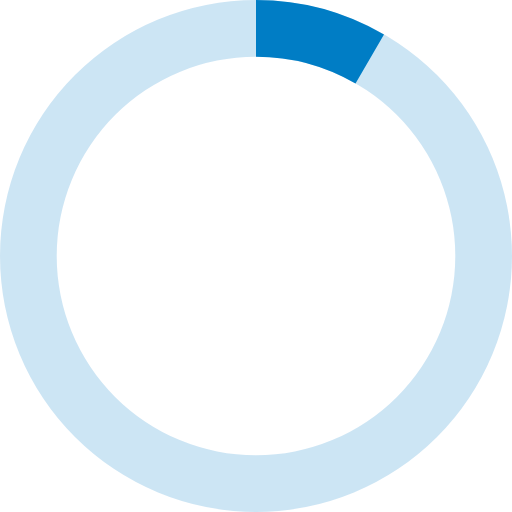
t = 0.00 s
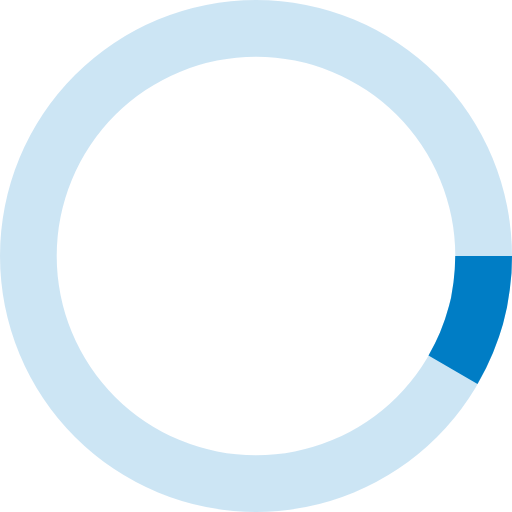
t = 0.25 s
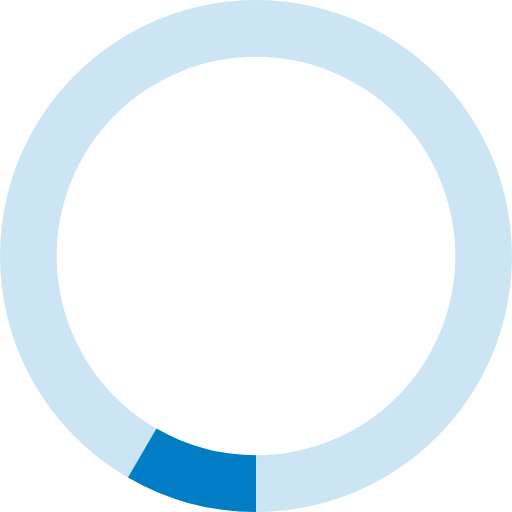
t = 0.50 s
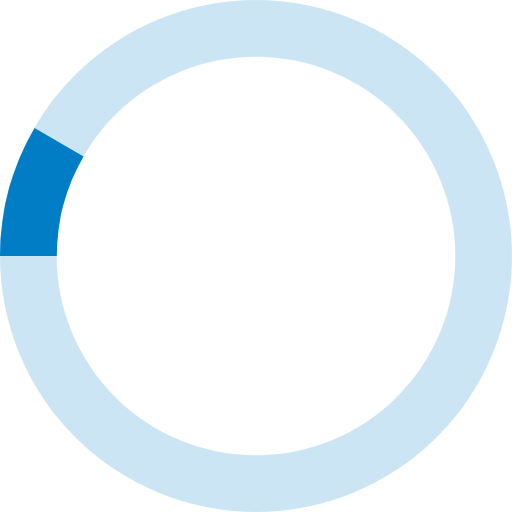
t = 0.75 s

The animated SVG that drew these frames (rendered in a browser with its animation timeline set to each time). Animation: 1 CSS @keyframes rule; one cycle of 1.00 s, repeats indefinitely.

<svg xmlns="http://www.w3.org/2000/svg" height="50" width="50" viewBox="0 0 64 64">
  <defs>
    <style>
      @keyframes spin {from {transform: rotate(0deg);} to {transform: rotate(360deg);}}
      path.spin {transform-origin: 50% 50%; animation: spin 1s infinite linear;}
    </style>
  </defs>
  <path fill="#007dc5" opacity="0.2" d="M32,0A32,32,0,1,0,64,32,32,32,0,0,0,32,0Zm0,56.91A24.91,24.91,0,1,1,56.91,32,24.91,24.91,0,0,1,32,56.91Z"/>
  <path class="spin" fill="#007dc5" d="M44.44,10.44,48,4.31A31.77,31.77,0,0,0,32,0h0V7.09h0A24.73,24.73,0,0,1,44.44,10.44Z"/>
</svg>
